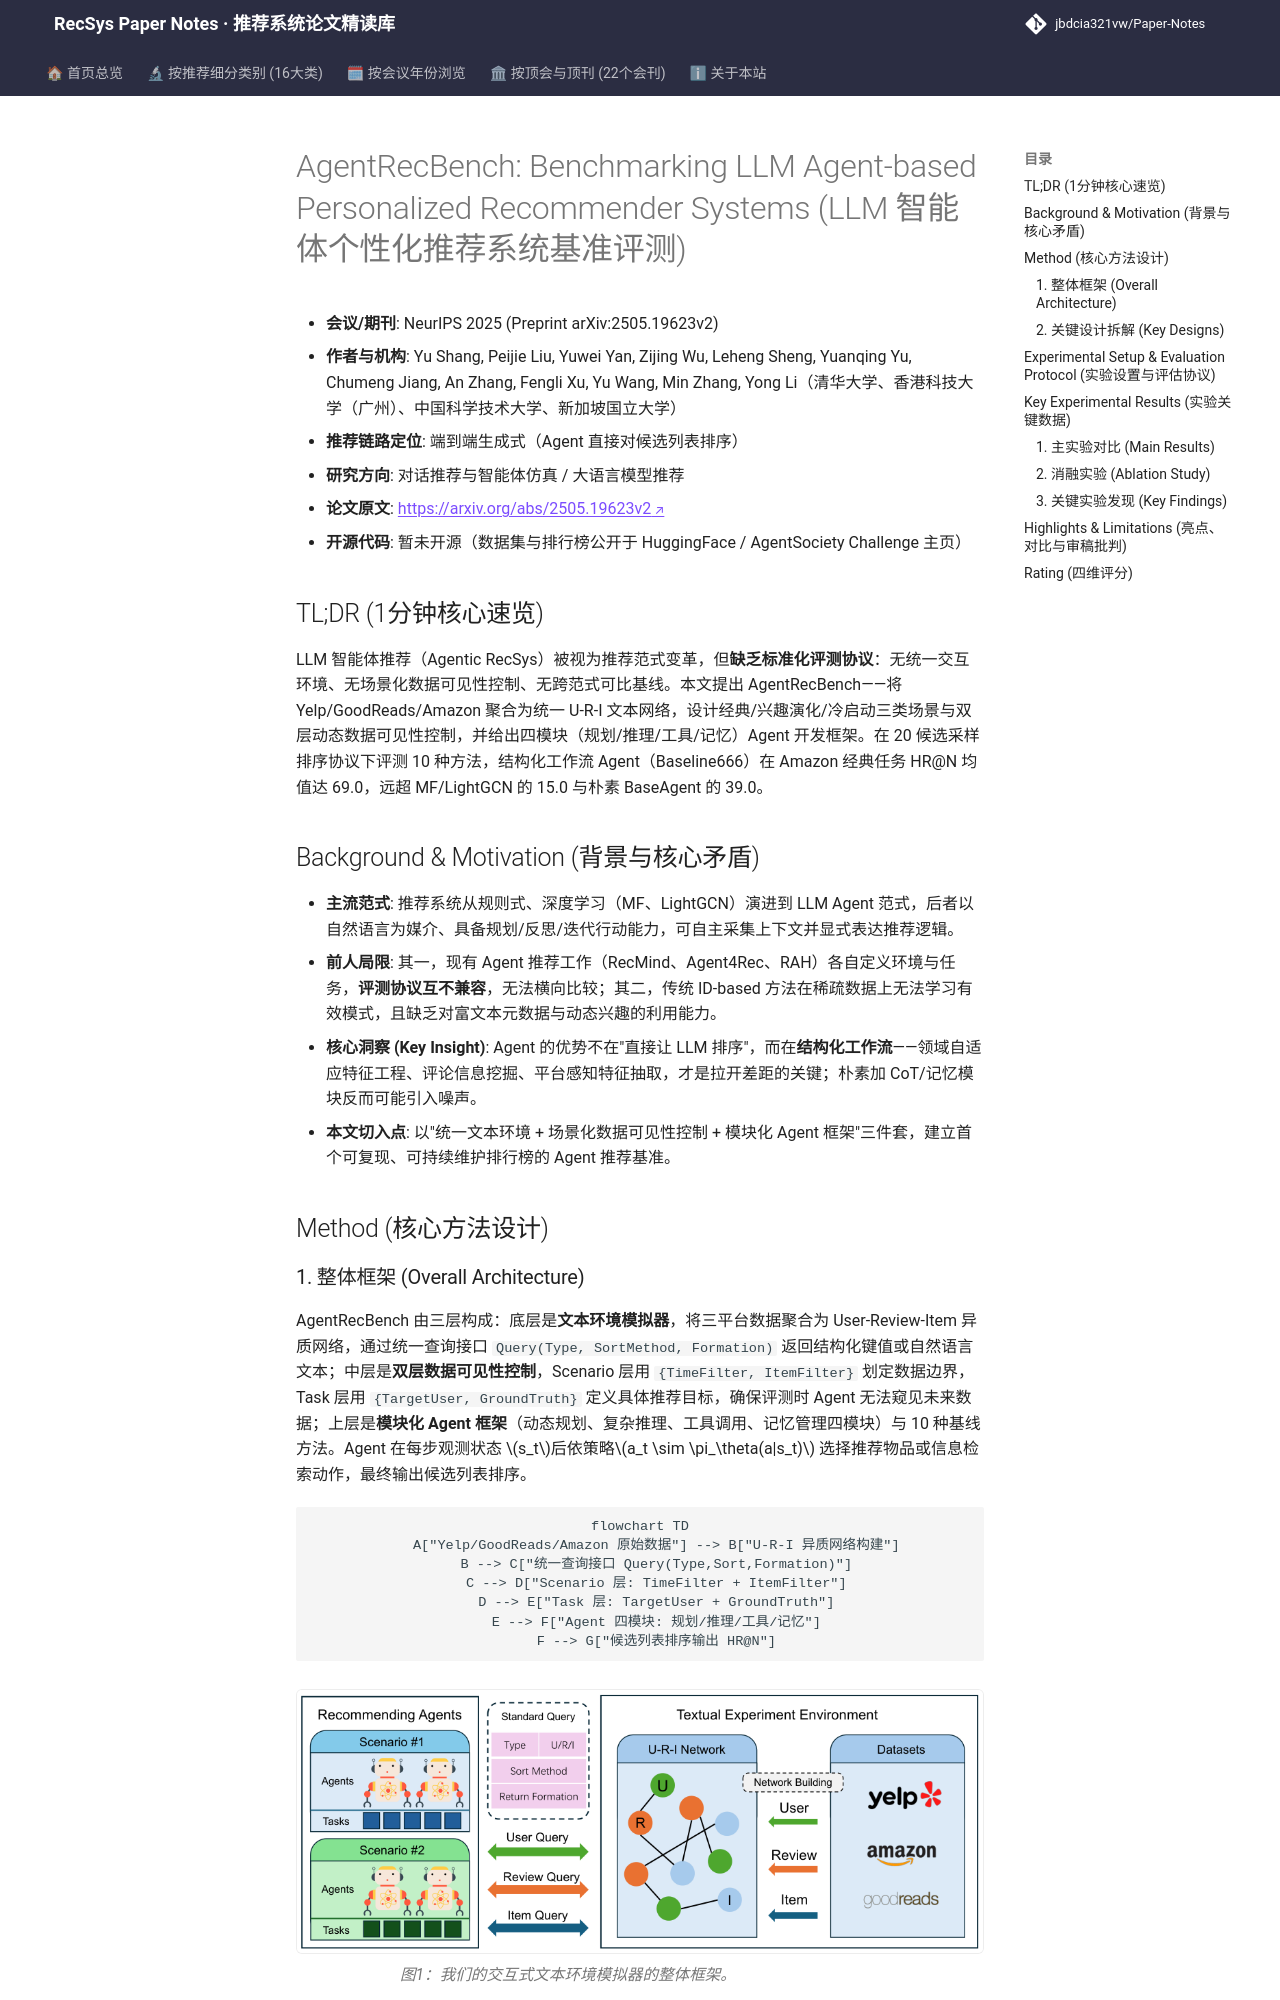

repository: jbdcia321vw/Paper-Notes · page: venues/ICLR_NeurIPS_ICML/2025/agent_conversational_rec/agentrecbench_benchmarking_llm_agent_based_personalized_recommender_systems/index.html · generator: mkdocs

---
title: "[Paper Note] AgentRecBench: Benchmarking LLM Agent-based Personalized Recommender Systems"
description: "[NeurIPS 2025][对话推荐与智能体仿真] 首个 LLM 智能体推荐系统基准，构建 U-R-I 文本交互环境与三类场景，揭示结构化工作流智能体显著优于传统与朴素 Agent。"
tags:
  - NeurIPS
  - 对话推荐与智能体仿真
  - 端到端生成式
  - LLM Agent
  - 推荐系统基准
  - 文本环境仿真
date: 2026-11-14
venue: ICLR_NeurIPS_ICML
year: 2025
paper_url: "https://arxiv.org/abs/2505.19623"
code_url: ""
categories:
  - agent_conversational_rec
  - llm_rec
---

# AgentRecBench: Benchmarking LLM Agent-based Personalized Recommender Systems (LLM 智能体个性化推荐系统基准评测)

- **会议/期刊**: NeurIPS 2025 (Preprint arXiv:2505.19623v2)
- **作者与机构**: Yu Shang, Peijie Liu, Yuwei Yan, Zijing Wu, Leheng Sheng, Yuanqing Yu, Chumeng Jiang, An Zhang, Fengli Xu, Yu Wang, Min Zhang, Yong Li（清华大学、香港科技大学（广州）、中国科学技术大学、新加坡国立大学）
- **推荐链路定位**: 端到端生成式（Agent 直接对候选列表排序）
- **研究方向**: 对话推荐与智能体仿真 / 大语言模型推荐
- **论文原文**: [https://arxiv.org/abs/2505.19623v2](https://arxiv.org/abs/2505.19623v2)
- **开源代码**: 暂未开源（数据集与排行榜公开于 HuggingFace / AgentSociety Challenge 主页）

## TL;DR (1分钟核心速览)

LLM 智能体推荐（Agentic RecSys）被视为推荐范式变革，但**缺乏标准化评测协议**：无统一交互环境、无场景化数据可见性控制、无跨范式可比基线。本文提出 AgentRecBench——将 Yelp/GoodReads/Amazon 聚合为统一 U-R-I 文本网络，设计经典/兴趣演化/冷启动三类场景与双层动态数据可见性控制，并给出四模块（规划/推理/工具/记忆）Agent 开发框架。在 20 候选采样排序协议下评测 10 种方法，结构化工作流 Agent（Baseline666）在 Amazon 经典任务 HR@N 均值达 69.0，远超 MF/LightGCN 的 15.0 与朴素 BaseAgent 的 39.0。

## Background & Motivation (背景与核心矛盾)

- **主流范式**: 推荐系统从规则式、深度学习（MF、LightGCN）演进到 LLM Agent 范式，后者以自然语言为媒介、具备规划/反思/迭代行动能力，可自主采集上下文并显式表达推荐逻辑。
- **前人局限**: 其一，现有 Agent 推荐工作（RecMind、Agent4Rec、RAH）各自定义环境与任务，**评测协议互不兼容**，无法横向比较；其二，传统 ID-based 方法在稀疏数据上无法学习有效模式，且缺乏对富文本元数据与动态兴趣的利用能力。
- **核心洞察 (Key Insight)**: Agent 的优势不在"直接让 LLM 排序"，而在**结构化工作流**——领域自适应特征工程、评论信息挖掘、平台感知特征抽取，才是拉开差距的关键；朴素加 CoT/记忆模块反而可能引入噪声。
- **本文切入点**: 以"统一文本环境 + 场景化数据可见性控制 + 模块化 Agent 框架"三件套，建立首个可复现、可持续维护排行榜的 Agent 推荐基准。

## Method (核心方法设计)
